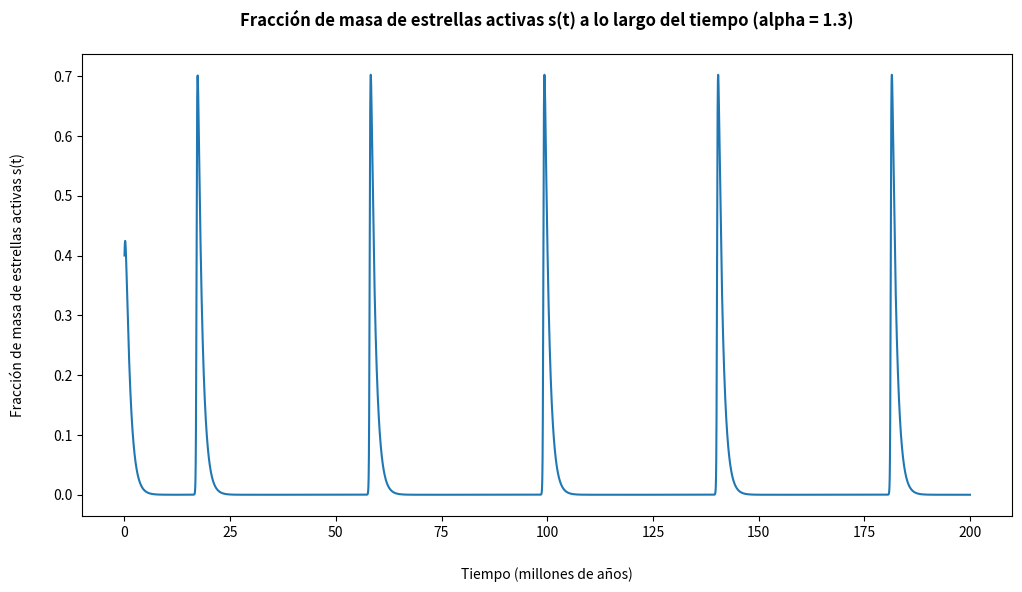

This figure's Python source: (Note: this script raises an exception after producing the figure.)
# -*- coding: utf-8 -*-

# Tarea numérica - Ecuaciones Diferenciales Ordinarias

# [redacted]
# [redacted]

#Librerías importadas
import matplotlib.pyplot as plt #usada para graficar

#%%

"""""""""""""""""""""""""""""""""""""""""""""""""""""""""""""""""""""""
  @ funciones dadt() dmdt() dsdt()

  Motivación
  - Simplificar la llamada de las funciones del lado derecho de cada
    EDO asociada al modelo simple de formación de estrellas.

  Parámetros
  - a (float): fracción de masa de gas atómico
  - m (float): fracción de masa de gas molecular
  - s (float): fracción de masa de estrellas activas 
  - cte (dict): diccionario con constantes usadas

  Funcionamiento
  - Al ingresar los parámetros, se entrega la evaluación de estos
    en la respectiva función asociada a la EDO.

  Consideraciones
  - dadt() corresponde al lado derecho de la EDO asociada a da/dt
  - dmdt() corresponde al lado derecho de la EDO asociada a dm/dt
  - dsdt() corresponde al lado derecho de la EDO asociada a ds/dt
  
  Nota: se despejó la función del lado derecho asociada a ds/dt a
  partir de la relación entregada en el enunciado. Esto se hizo
  así, ya que al usar directamente s=1-a-m se obtenían valores
  complejos por errores de cómputo.
  
"""""""""""""""""""""""""""""""""""""""""""""""""""""""""""""""""""""""

def dadt(a,m,s,cte):
    
    #Condiciones de los parámetros
    assert type(a)==float
    assert type(m)==float
    assert type(s)==float  
    assert type(cte)==dict

    #Se entrega la evaluación
    return s - a*cte['k1']*m**2

def dmdt(a,m,s,cte):
    
    #Condiciones de los parámetros
    assert type(a)==float
    assert type(m)==float
    assert type(s)==float  
    assert type(cte)==dict

    #Se entrega la evaluación
    return a*cte['k1']*m**2 - cte['k2']*s*m**cte['alpha']

def dsdt(m,s,cte):

    #Condiciones de los parámetros
    assert type(m)==float
    assert type(s)==float  
    assert type(cte)==dict

    #Se entrega la evaluación
    return -s + cte['k2']*s*m**cte['alpha']

#%%

"""""""""""""""""""""""""""""""""""""""""""""""""""""""""""""""""""""""
  @ función euler_progresivo()

  Motivación
  - Utilizar el método de Euler (progresivo) para resolver el sistema
    de EDO's asociado a las funciones a(t), m(t) y s(t).

  Parámetros
  - T (int): extremo superior del intervalo a analizar
  - dt (float): paso de tiempo (medido en millones de años)
  - cte (dict): diccionario con constantes usadas

  Funcionamiento
  - Al llamar la función, se entregan cuatro listas (t,a,m,s) que
    corresponden a la solución numérica del sistema de EDO's.
  
  Consideración
  - Como la función entrega cuatro listas, se deben "recibir" con 
    una asignación múltiple de la forma t,a,m,s=euler_progresivo().
    
"""""""""""""""""""""""""""""""""""""""""""""""""""""""""""""""""""""""

def euler_progresivo(T,dt,cte):

    #Condiciones de los parámetros
    assert type(T)==int
    assert type(dt)==float
    assert type(cte)==dict

    #Cantidad de puntos 
    N = int(T/dt)
    
    #Condiciones iniciales
    t0 = 0; a0 = cte['a0']; m0 = cte['m0']; s0 = 1-a0-m0

    #Creación de las listas donde se guardan las soluciones
    t = [t0]; a = [a0]; m = [m0]; s = [s0] 

    #Se aplica Euler (progresivo) guardando los valores
    for i in range(0,N):
        t += [t[i] + dt]
        a += [a[i] + dt*dadt(a[i],m[i],s[i],cte)]
        m += [m[i] + dt*dmdt(a[i],m[i],s[i],cte)]
        s += [s[i] + dt*dsdt(m[i],s[i],cte)]

    #Se entregan las soluciones al sistema de EDO's
    return t,a,m,s

#%%

"""""""""""""""""""""""""""""""""""""""""""""""""""""""""""""""""""""""
  @ función periodo()

  Motivación
  - Encontrar el periodo límite de un sistema que tiende a tener un
    equilibrio periódico, es decir, que tiende a ser periódica.
  
  Parámetros
  - t (list): valores tomados por el tiempo
  - s (list): valores de s(t) en función del tiempo
  
  Funcionamiento
  - Al llamar la función, se entrega el último periodo encontrado.
    Esto considerando la hipótesis del enunciado, es decir, que el
    sistema tiende a un equilibrio periódico).

"""""""""""""""""""""""""""""""""""""""""""""""""""""""""""""""""""""""

def periodo(t,s):
 
    #Condiciones de los parámetros
    assert type(t)==float or int
    assert type(s)==float or int

    maximosLocales=[]
    
    #Busca los máximos locales en el intervalo estudiado
    for i in range(0,len(s)-1):

        #Se encuentra máximo local
        if s[i-1]<s[i] and s[i]>s[i+1] and round(abs(max(s)-s[i]),1)==0:
            maximosLocales+=[(t[i],s[i])] # Se agrega

    #Entrega el último intervalo suponiendo la hipótesis entregada
    return maximosLocales[-1][0]-maximosLocales[-2][0]

#%%

"""""""""""""""""""""""""""""""""""""""""""""""""""""""""""""""""""""""
  @ función graficarC()

  Motivación
  - Simplificar la creación de los gráficos de la parte C.
  - Obtener los gráficos para analizar la tendencia de sus "periodos".

  Parámetros
  - t (list): valores tomados por el tiempo
  - s (list): valores de s(t) en función del tiempo
  - caso (str): nombre para la variante del gráfico 

  Funcionamiento
  - Al llamar la función, se utilizan las listas t,s para graficar 
    (t,s(t)) y guardar el gráfico generado en la carpeta "Imágenes"
    en el directorio del código.
  
  Consideración
  - Internamente, la función toma el string de la variable "caso" 
    para el título y nombre con el que se guarda en "Imágenes".

"""""""""""""""""""""""""""""""""""""""""""""""""""""""""""""""""""""""

def graficarC(t,s,caso):
    
    #Condiciones de los parámetros
    assert type(t)==list
    assert type(s)==list
    assert type(caso)==str
    
    #Creación del lienzo
    fig, ax = plt.subplots(figsize=(12,6))
    
    #Gráficos
    ax.plot(t,s)
    
    #Etiquetas
    ax.set_xlabel("Tiempo (millones de años)",labelpad=20)
    ax.set_ylabel("Fracción de masa de estrellas activas s(t)",labelpad=20)
    
    #Título
    ax.set_title(f"Fracción de masa de estrellas activas s(t) a lo largo del tiempo (alpha = {caso})",\
                 fontweight="bold", loc='center',pad=20)
    
    #Configuraciones
    ax.grid(b=True, which='major', axis='both')
    ax.margins(0.1)
    
    #Guardado de figura
    fig.savefig(f'Imágenes/C (alpha = {caso}).pdf')


#%%

T = 200 #Intervalo a estudiar
dt = 0.001 #Paso del tiempo

#Diccionario con las constantes para el caso de alphas [1.3-1.9]
alpha13 = {'k1':8,'k2':15,'alpha':1.30,'a0':0.4,'m0':0.2}
alpha14 = {'k1':8,'k2':15,'alpha':1.40,'a0':0.4,'m0':0.3} 
alpha15 = {'k1':8,'k2':15,'alpha':1.50,'a0':0.4,'m0':0.3}
alpha16 = {'k1':8,'k2':15,'alpha':1.60,'a0':0.4,'m0':0.3}
alpha17 = {'k1':8,'k2':15,'alpha':1.70,'a0':0.4,'m0':0.3}
alpha18 = {'k1':8,'k2':15,'alpha':1.80,'a0':0.4,'m0':0.3}
alpha19 = {'k1':8,'k2':15,'alpha':1.90,'a0':0.4,'m0':0.3}

#Nota: se expande el intervalo a 200 estudiar para explorar sus valores.
#Nota: dt = 0.001 para evitar divergencia en RK4 al comparar.

#%%
 
#Datos para parte C (Caso alpha = 1.3) 
t13_EP,a13_EP,m13_EP,s13_EP = euler_progresivo(T,dt,alpha13)

#Gráfico
graficarC(t13_EP,s13_EP,"1.3")

#%%

#Datos para parte C (Caso alpha = 1.4) 
t14_EP,a14_EP,m14_EP,s14_EP = euler_progresivo(T,dt,alpha14)

#Gráfico
graficarC(t14_EP,s14_EP,"1.4")

#%%

#Datos para parte C (Caso alpha = 1.5) 
t15_EP,a15_EP,m15_EP,s15_EP = euler_progresivo(T,dt,alpha15)

#Gráfico
graficarC(t15_EP,s15_EP,"1.5")

#%%

#Datos para parte C (Caso alpha = 1.6) 
t16_EP,a16_EP,m16_EP,s16_EP = euler_progresivo(T,dt,alpha16)

#Gráfico
graficarC(t16_EP,s16_EP,"1.6")

#%%

#Datos para parte C (Caso alpha = 1.7) 
t17_EP,a17_EP,m17_EP,s17_EP = euler_progresivo(T,dt,alpha17)

#Gráfico
graficarC(t17_EP,s17_EP,"1.7")

#%%

#Datos para parte C (Caso alpha = 1.8) 
t18_EP,a18_EP,m18_EP,s18_EP = euler_progresivo(T,dt,alpha18)

#Gráfico
graficarC(t18_EP,s18_EP,"1.8")

#%%

#Datos para parte C (Caso alpha = 1.9) 
t19_EP,a19_EP,m19_EP,s19_EP = euler_progresivo(T,dt,alpha19)

#Gráfico
graficarC(t19_EP,s19_EP,"1.9")

#%%

#Lista con los valores de alpha
alphas = [alpha13['alpha'],alpha14['alpha'],alpha15['alpha'],\
          alpha16['alpha'],alpha17['alpha'],alpha18['alpha'],\
          alpha19['alpha']]

#Listas con los valores de los periodos para cada valor en "alphas"
periodos_EP = [periodo(t13_EP,s13_EP),periodo(t14_EP,s14_EP),\
               periodo(t15_EP,s15_EP),periodo(t16_EP,s16_EP),\
               periodo(t17_EP,s17_EP),periodo(t18_EP,s18_EP),\
               periodo(t19_EP,s19_EP)]
    
#%%
    
#Creación del gráfico de "periodos límites en función de alpha"
    
#Creación del lienzo
fig, ax = plt.subplots(figsize=(12,6))

#Gráficos
ax.plot(alphas,periodos_EP)

#Etiquetas
ax.set_xlabel("Valor de $\\alpha$",labelpad=20)
ax.set_ylabel("Periodo límite (millones de años)",labelpad=20)

#Título
ax.set_title("Periodo límite en función de alpha (Método Euler progresivo)",\
             fontweight="bold", loc='center',pad=20)

#Configuraciones
ax.grid(b=True, which='major', axis='both')
ax.margins(0.1)

#Guardado de figura
fig.savefig('Imágenes/C Periodo en función de alpha (EP).pdf')

